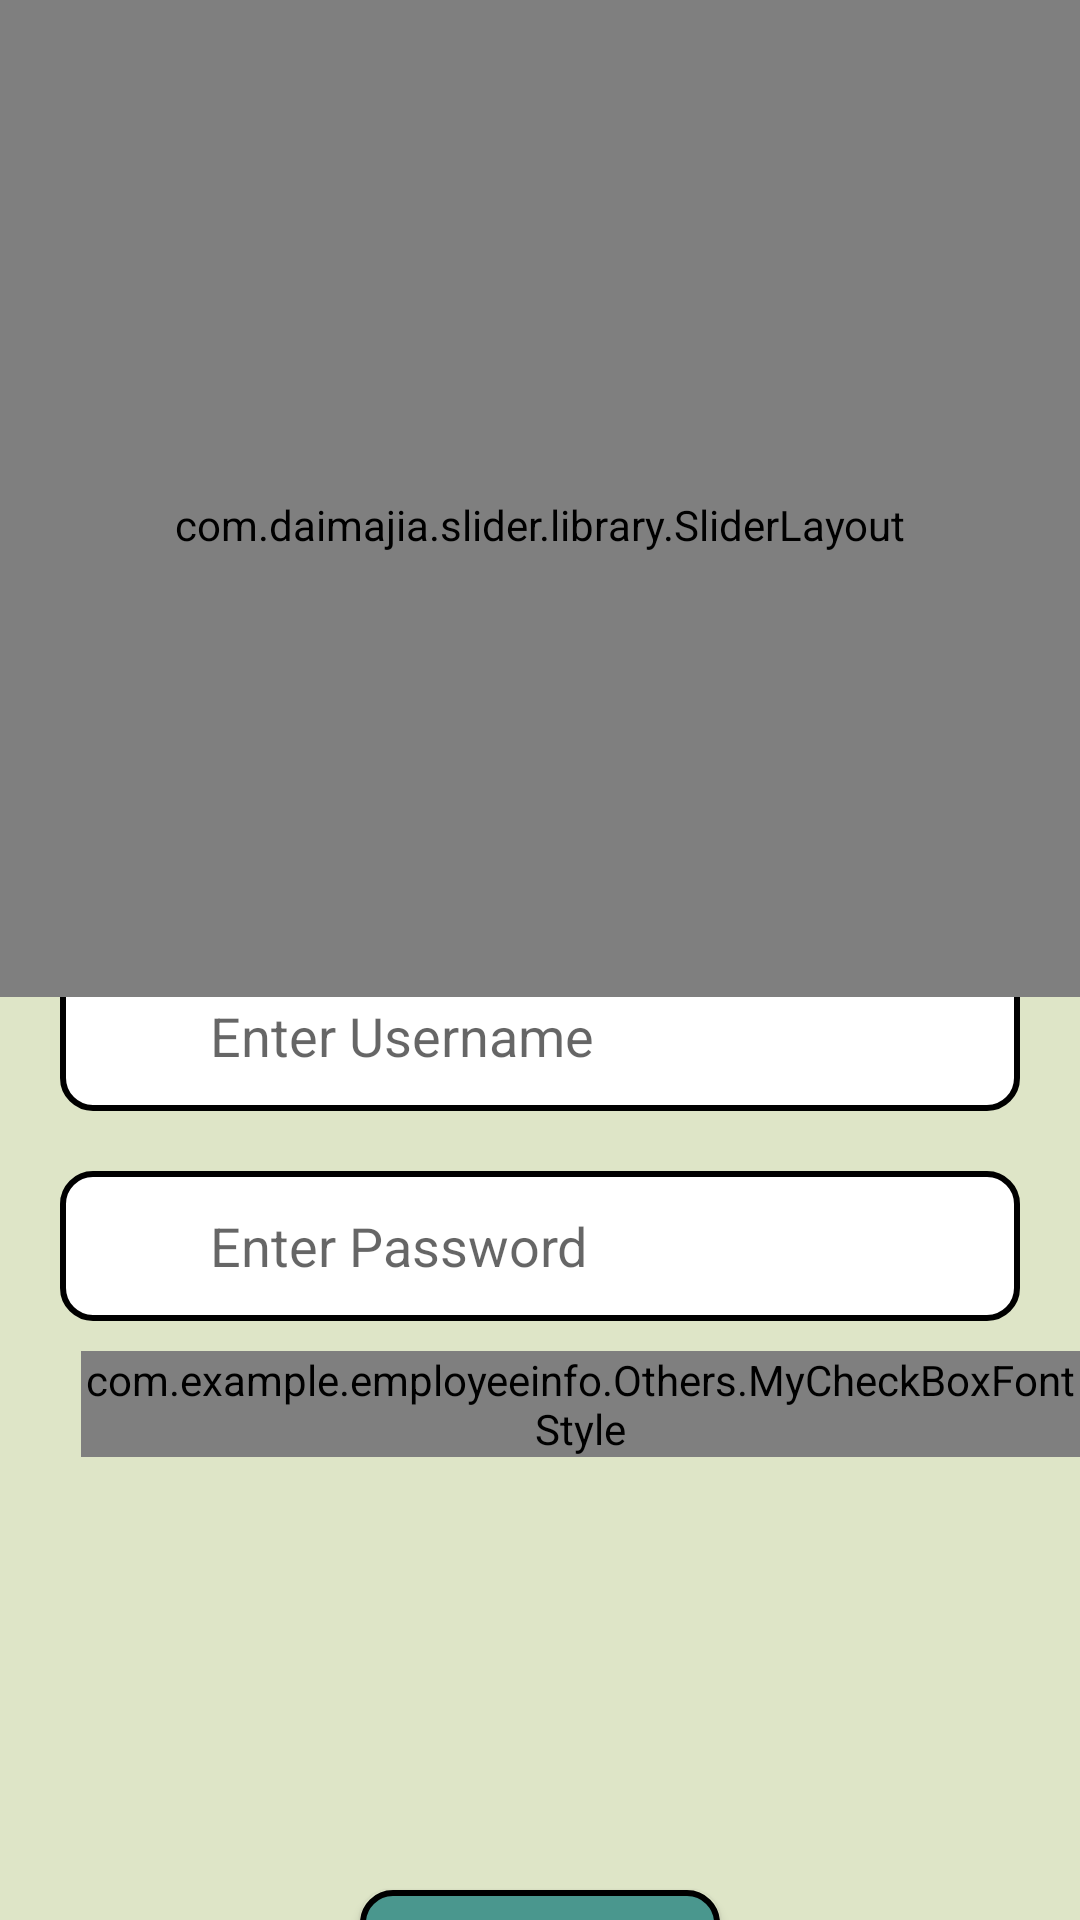

Reconstruct the res/layout file that produces this screen, plus the resources it refers to.
<!-- AndroidManifest.xml: application theme AppTheme -->
<!-- res/layout/activity_login.xml -->
<?xml version="1.0" encoding="utf-8"?>
<RelativeLayout xmlns:android="http://schemas.android.com/apk/res/android"
    android:layout_width="match_parent"
    android:layout_height="match_parent"
    android:orientation="vertical">

    <com.daimajia.slider.library.SliderLayout
        android:id="@+id/slider"
        android:layout_width="match_parent"
        android:layout_height="350dp"
        android:weightSum="1" />

    <LinearLayout
        android:layout_width="match_parent"
        android:layout_height="match_parent"
        android:layout_below="@+id/slider"
        android:layout_marginTop="-18dp"
        android:fillViewport="true"
        android:orientation="vertical">

        <LinearLayout
            android:layout_width="match_parent"
            android:layout_height="match_parent"
            android:layout_gravity="center"
            android:background="#dee5c7"
            android:fitsSystemWindows="true"
            android:gravity="center"
            android:orientation="vertical">

            <LinearLayout
                android:layout_width="match_parent"
                android:layout_height="50dp"
                android:layout_marginLeft="20dp"
                android:layout_marginTop="18dp"
                android:layout_marginRight="20dp"
                android:background="@drawable/background_edt"
                android:orientation="horizontal">

                <ImageView
                    android:layout_width="0dp"
                    android:layout_height="match_parent"
                    android:layout_gravity="bottom"
                    android:layout_weight="0.1"
                    android:padding="10dp"
                    android:src="@drawable/ic_baseline_person_24" />

                <EditText
                    android:id="@+id/editusername"
                    android:layout_width="0dp"
                    android:layout_height="match_parent"
                    android:layout_gravity="bottom"
                    android:layout_weight="0.7"
                    android:background="@null"
                    android:hint="Enter Username"
                    android:imeOptions="flagNoExtractUi"
                    android:inputType="text"
                    android:paddingLeft="10dp"
                    android:singleLine="true" />

            </LinearLayout>

            <LinearLayout
                android:layout_width="match_parent"
                android:layout_height="50dp"
                android:layout_marginLeft="20dp"
                android:layout_marginTop="20dp"
                android:layout_marginRight="20dp"
                android:background="@drawable/background_edt"
                android:orientation="horizontal">

                <ImageView
                    android:layout_width="0dp"
                    android:layout_height="match_parent"
                    android:layout_gravity="bottom"
                    android:layout_weight="0.1"
                    android:padding="10dp"
                    android:src="@drawable/ic_baseline_lock_24" />

                <EditText
                    android:id="@+id/editpassword"
                    android:layout_width="0dp"
                    android:layout_height="match_parent"
                    android:layout_gravity="bottom"
                    android:layout_weight="0.7"
                    android:background="@null"
                    android:hint="Enter Password"
                    android:imeOptions="flagNoExtractUi"
                    android:inputType="textPassword"
                    android:paddingLeft="10dp"
                    android:singleLine="true" />
            </LinearLayout>

            <LinearLayout
                android:layout_width="match_parent"
                android:layout_height="wrap_content"
                android:layout_marginTop="10dp"
                android:orientation="horizontal">

                <com.example.employeeinfo.Others.MyCheckBoxFontStyle
                    android:id="@+id/checkBox"
                    android:layout_width="wrap_content"
                    android:layout_height="wrap_content"
                    android:layout_gravity="left"
                    android:layout_marginLeft="27dp"
                    android:buttonTint="#000"
                    android:checked="false"
                    android:text="Remember me"
                    android:textAppearance="@style/Base.TextAppearance.AppCompat.Large"
                    android:textColor="#000"
                    android:textColorHighlight="#3949AB"
                    android:textSize="18dp"
                    android:textStyle="bold" />


                <com.example.employeeinfo.Others.MyTextViewFontStyle
                    android:id="@+id/textView_forgotpwd"
                    android:layout_width="match_parent"
                    android:layout_height="wrap_content"
                    android:layout_marginTop="5dp"
                    android:layout_marginRight="20dp"
                    android:gravity="right"
                    android:visibility="visible"
                    android:text="Forgot Password?"
                    android:textAlignment="gravity"
                    android:textAllCaps="false"
                    android:textColor="#000"
                    android:textSize="18dp"
                    android:textStyle="bold" />
            </LinearLayout>

            <Button
                android:id="@+id/btn_login"
                android:layout_width="120dp"
                android:layout_height="40dp"
                android:layout_marginTop="20dp"
                android:background="@drawable/buttonbackground"
                android:gravity="center"
                android:text="Login"
                android:textColor="#fff"
                android:textSize="18dp"
                android:textStyle="bold" />

            <com.example.employeeinfo.Others.MyTextViewFontStyle
                android:id="@+id/txt_newuser"
                android:layout_width="wrap_content"
                android:layout_height="wrap_content"
                android:layout_marginTop="15dp"
                android:gravity="center"
                android:text="New User?"
                android:textColor="#EB010A0E"
                android:textColorHighlight="#64888e"
                android:textSize="18dp"
                android:textStyle="bold"
                android:visibility="gone" />
        </LinearLayout>
    </LinearLayout>

</RelativeLayout>
<!-- resources referenced by this layout -->
<resources>
  <!-- drawable background_edt (drawable) -->
  <?xml version="1.0" encoding="utf-8"?>
             <selector xmlns:android="http://schemas.android.com/apk/res/android">
                 <item>
                     <shape
                         xmlns:android="http://schemas.android.com/apk/res/android"
                         android:shape="rectangle">
                         <corners
                             android:radius="10dp"></corners>
                         <stroke
                             android:width="2dp"
                             android:color="#000"></stroke>
  
                         <solid android:color="#fff" />
                     </shape>
                 </item>
             </selector>
  <!-- drawable buttonbackground (drawable) -->
  <?xml version="1.0" encoding="utf-8"?>
  <selector xmlns:android="http://schemas.android.com/apk/res/android">
     <item>
         <shape
             xmlns:android="http://schemas.android.com/apk/res/android"
             android:shape="rectangle">
             <corners
                 android:radius="10dp"></corners>
             <stroke
                 android:width="2dp"
                 android:color="#000"></stroke>
  
             <solid android:color="#4A978E" />
         </shape>
     </item>
  </selector>
  <style name="AppTheme" parent="Theme.AppCompat.Light.DarkActionBar">
          
          <item name="colorPrimary">@color/colorPrimary</item>
          <item name="colorPrimaryDark">@color/colorPrimaryDark</item>
          <item name="colorAccent">@color/colorAccent</item>
      </style>
  <color name="colorPrimary">#6200EE</color>
  <color name="colorPrimaryDark">#3700B3</color>
  <color name="colorAccent">#03DAC5</color>
</resources>
